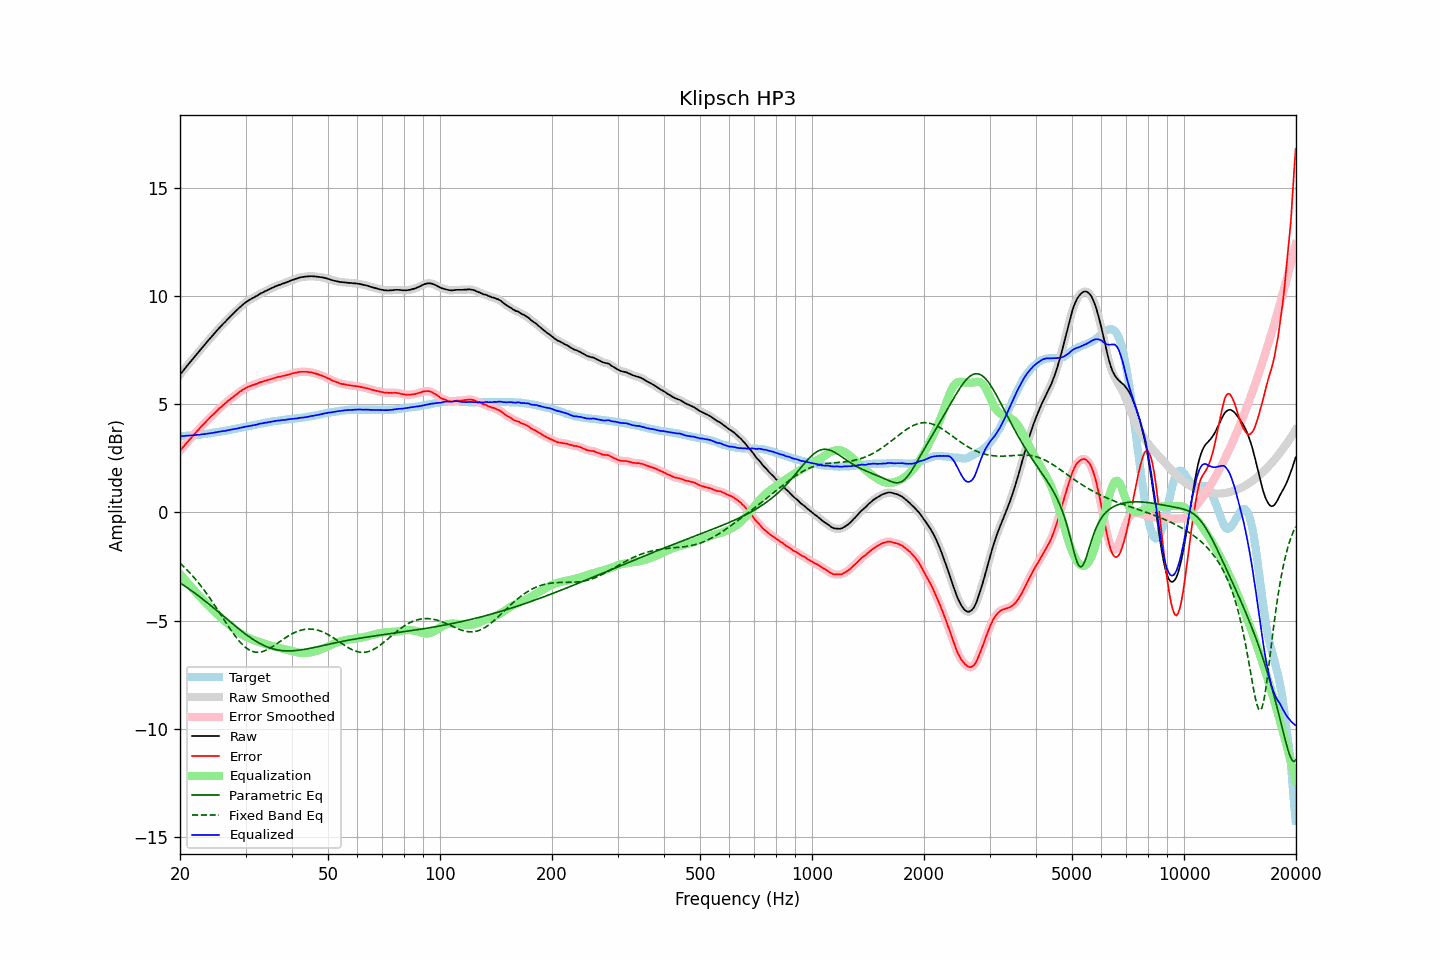

Values plotted in this chart, from the file beside it:
frequency, raw, error, smoothed, error_smoothed, equalization, parametric_eq, fixed_band_eq, equalized_raw, equalized_smoothed, target
20.00, 6.37, 2.85, 6.37, 2.85, -2.85, -3.26, -2.35, 3.52, 3.52, 3.52
20.20, 6.46, 2.94, 6.46, 2.94, -2.94, -3.31, -2.41, 3.52, 3.52, 3.52
20.40, 6.55, 3.02, 6.55, 3.02, -3.02, -3.36, -2.48, 3.53, 3.53, 3.53
20.61, 6.65, 3.11, 6.65, 3.11, -3.11, -3.41, -2.56, 3.54, 3.54, 3.54
20.81, 6.74, 3.20, 6.74, 3.20, -3.20, -3.46, -2.63, 3.54, 3.54, 3.54
21.02, 6.83, 3.28, 6.83, 3.28, -3.28, -3.51, -2.71, 3.55, 3.55, 3.55
21.23, 6.92, 3.37, 6.92, 3.37, -3.37, -3.56, -2.78, 3.55, 3.55, 3.55
21.44, 7.01, 3.45, 7.01, 3.45, -3.45, -3.62, -2.87, 3.56, 3.56, 3.56
21.66, 7.10, 3.53, 7.10, 3.53, -3.54, -3.67, -2.95, 3.56, 3.56, 3.57
21.87, 7.19, 3.62, 7.19, 3.62, -3.62, -3.72, -3.03, 3.57, 3.57, 3.57
22.09, 7.28, 3.70, 7.28, 3.70, -3.70, -3.78, -3.12, 3.58, 3.58, 3.58
22.31, 7.37, 3.78, 7.37, 3.78, -3.78, -3.83, -3.21, 3.59, 3.59, 3.59
22.54, 7.46, 3.87, 7.46, 3.87, -3.87, -3.89, -3.30, 3.59, 3.59, 3.59
22.76, 7.55, 3.95, 7.55, 3.95, -3.95, -3.95, -3.40, 3.60, 3.60, 3.60
22.99, 7.64, 4.03, 7.64, 4.03, -4.03, -4.01, -3.50, 3.61, 3.61, 3.61
23.22, 7.72, 4.10, 7.72, 4.10, -4.10, -4.06, -3.59, 3.61, 3.62, 3.62
23.45, 7.81, 4.18, 7.81, 4.18, -4.18, -4.12, -3.70, 3.63, 3.63, 3.63
23.69, 7.90, 4.26, 7.90, 4.26, -4.26, -4.18, -3.80, 3.64, 3.64, 3.64
23.92, 7.98, 4.33, 7.98, 4.33, -4.33, -4.24, -3.90, 3.65, 3.65, 3.65
24.16, 8.07, 4.41, 8.07, 4.41, -4.41, -4.30, -4.01, 3.66, 3.66, 3.66
24.40, 8.15, 4.48, 8.15, 4.48, -4.48, -4.36, -4.12, 3.67, 3.67, 3.67
24.65, 8.24, 4.55, 8.24, 4.55, -4.55, -4.42, -4.23, 3.68, 3.68, 3.69
24.89, 8.32, 4.62, 8.32, 4.62, -4.63, -4.48, -4.34, 3.69, 3.70, 3.70
25.14, 8.41, 4.70, 8.41, 4.70, -4.70, -4.54, -4.46, 3.71, 3.71, 3.71
25.39, 8.49, 4.77, 8.49, 4.77, -4.77, -4.61, -4.57, 3.72, 3.72, 3.72
25.65, 8.57, 4.84, 8.57, 4.84, -4.84, -4.67, -4.69, 3.73, 3.74, 3.73
25.91, 8.65, 4.90, 8.65, 4.90, -4.90, -4.73, -4.80, 3.74, 3.75, 3.75
26.16, 8.73, 4.97, 8.73, 4.97, -4.97, -4.79, -4.92, 3.76, 3.76, 3.76
26.43, 8.80, 5.03, 8.80, 5.03, -5.03, -4.86, -5.03, 3.76, 3.77, 3.77
26.69, 8.88, 5.10, 8.88, 5.10, -5.10, -4.92, -5.15, 3.78, 3.78, 3.78
26.96, 8.96, 5.16, 8.96, 5.16, -5.16, -4.98, -5.26, 3.80, 3.80, 3.80
27.23, 9.03, 5.22, 9.03, 5.22, -5.22, -5.04, -5.37, 3.81, 3.81, 3.81
27.50, 9.11, 5.28, 9.11, 5.28, -5.28, -5.11, -5.48, 3.83, 3.83, 3.83
27.77, 9.18, 5.34, 9.18, 5.34, -5.34, -5.17, -5.58, 3.84, 3.84, 3.84
28.05, 9.25, 5.39, 9.25, 5.39, -5.40, -5.23, -5.69, 3.85, 3.85, 3.86
28.33, 9.32, 5.45, 9.32, 5.45, -5.45, -5.29, -5.78, 3.87, 3.87, 3.87
28.62, 9.39, 5.50, 9.39, 5.50, -5.51, -5.35, -5.88, 3.88, 3.88, 3.89
28.90, 9.47, 5.57, 9.46, 5.56, -5.56, -5.41, -5.96, 3.91, 3.90, 3.90
29.19, 9.53, 5.61, 9.53, 5.62, -5.61, -5.47, -6.05, 3.91, 3.92, 3.92
29.48, 9.60, 5.67, 9.60, 5.67, -5.66, -5.53, -6.12, 3.94, 3.94, 3.93
29.78, 9.66, 5.71, 9.66, 5.71, -5.71, -5.59, -6.19, 3.95, 3.95, 3.95
30.08, 9.72, 5.76, 9.72, 5.76, -5.75, -5.64, -6.25, 3.97, 3.97, 3.96
30.38, 9.77, 5.79, 9.77, 5.79, -5.79, -5.70, -6.31, 3.98, 3.98, 3.98
30.68, 9.81, 5.82, 9.81, 5.82, -5.82, -5.75, -6.36, 3.99, 3.99, 3.99
30.99, 9.86, 5.85, 9.86, 5.85, -5.85, -5.80, -6.39, 4.01, 4.01, 4.01
31.30, 9.90, 5.88, 9.90, 5.88, -5.88, -5.85, -6.43, 4.02, 4.02, 4.02
31.61, 9.94, 5.90, 9.94, 5.90, -5.91, -5.90, -6.45, 4.03, 4.03, 4.04
31.93, 9.98, 5.93, 9.98, 5.93, -5.93, -5.95, -6.46, 4.05, 4.05, 4.05
32.24, 10.02, 5.95, 10.02, 5.96, -5.96, -5.99, -6.47, 4.06, 4.06, 4.07
32.57, 10.07, 5.99, 10.07, 5.99, -5.99, -6.03, -6.47, 4.08, 4.08, 4.08
32.89, 10.12, 6.02, 10.11, 6.01, -6.01, -6.07, -6.46, 4.11, 4.10, 4.10
33.22, 10.15, 6.04, 10.15, 6.04, -6.04, -6.11, -6.44, 4.11, 4.12, 4.11
33.55, 10.19, 6.06, 10.19, 6.06, -6.06, -6.15, -6.42, 4.13, 4.13, 4.13
33.89, 10.23, 6.09, 10.23, 6.08, -6.08, -6.18, -6.39, 4.14, 4.14, 4.14
34.23, 10.26, 6.10, 10.26, 6.11, -6.11, -6.21, -6.36, 4.15, 4.15, 4.16
34.57, 10.30, 6.13, 10.30, 6.13, -6.13, -6.24, -6.32, 4.17, 4.17, 4.17
34.92, 10.33, 6.15, 10.33, 6.15, -6.15, -6.27, -6.28, 4.18, 4.18, 4.18
35.27, 10.37, 6.17, 10.37, 6.17, -6.17, -6.29, -6.24, 4.20, 4.19, 4.20
35.62, 10.40, 6.19, 10.40, 6.19, -6.19, -6.32, -6.19, 4.21, 4.21, 4.21
35.97, 10.44, 6.22, 10.44, 6.22, -6.22, -6.33, -6.14, 4.22, 4.22, 4.22
... 635 more rows
